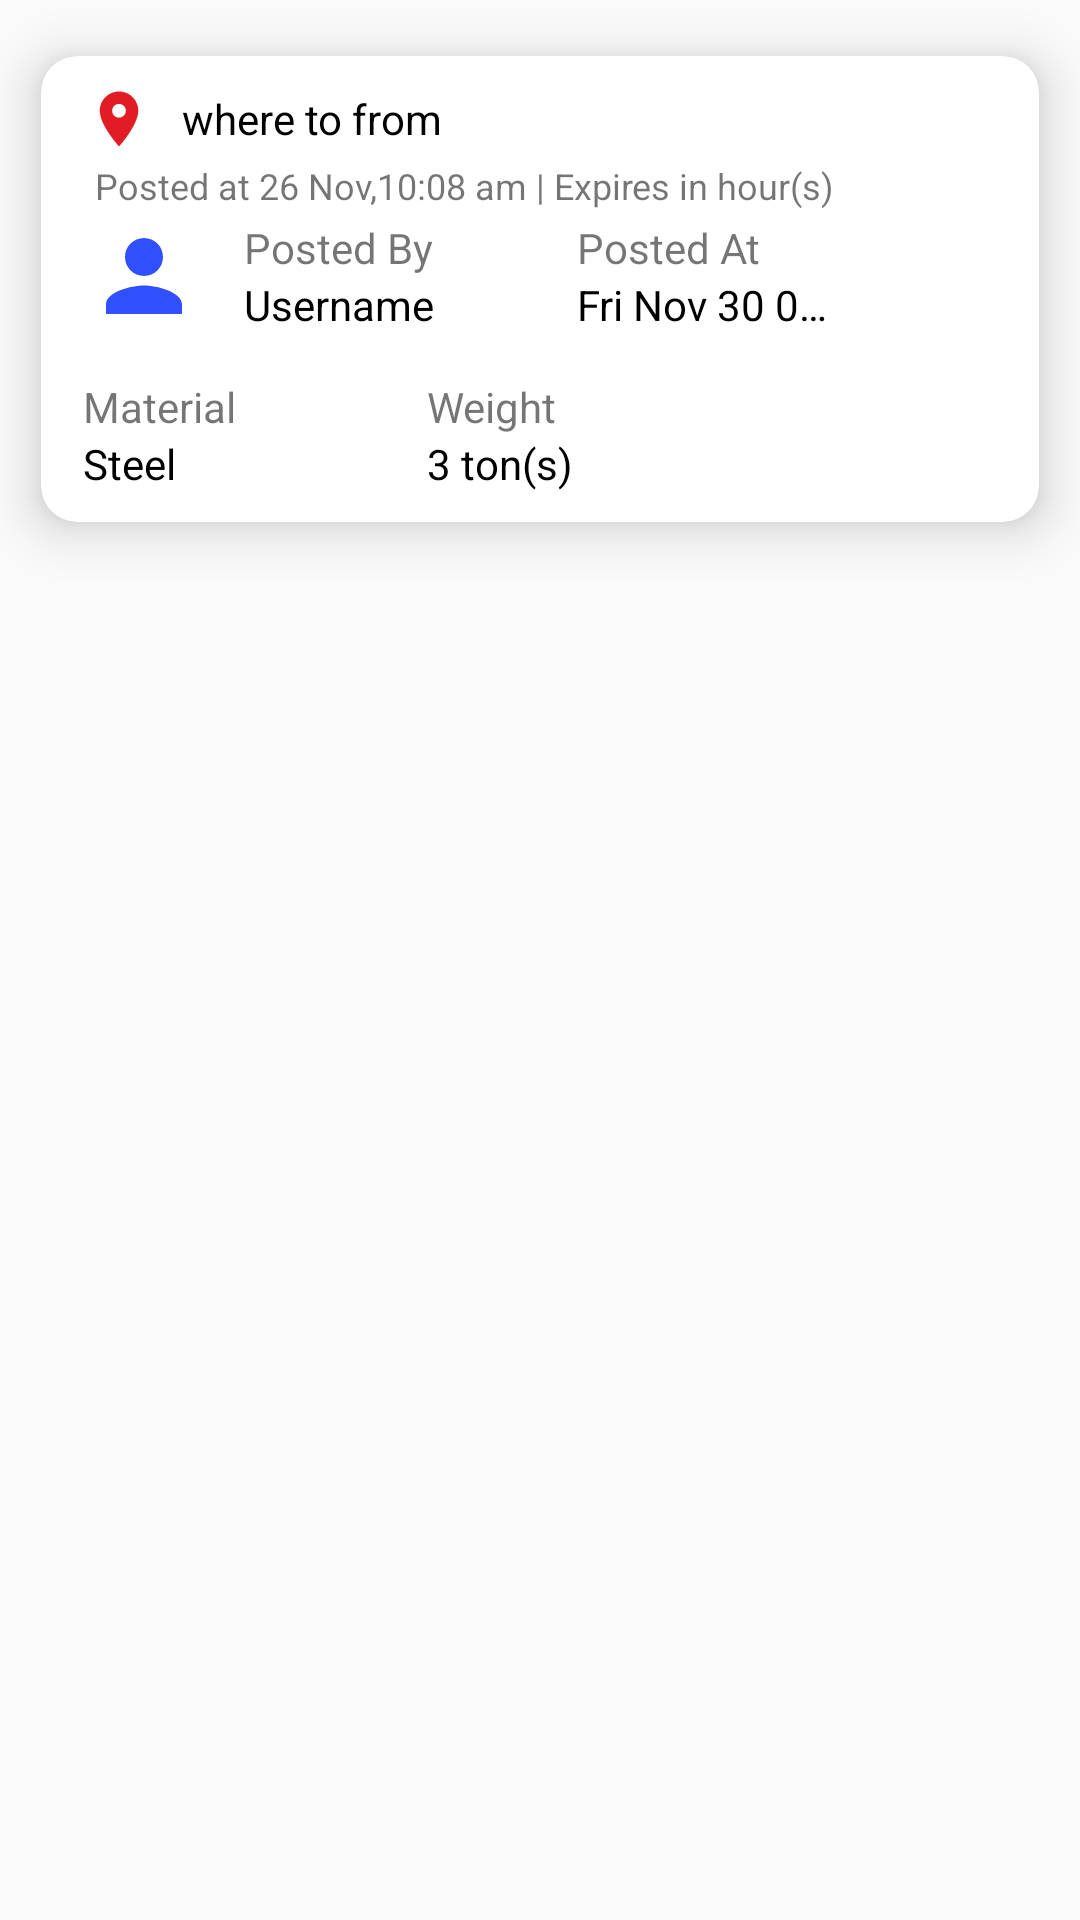

This screen was rendered from an Android layout file. Write that file and the resources it references.
<!-- AndroidManifest.xml: application theme AppTheme -->
<!-- res/layout/market_lead_view.xml -->
<?xml version="1.0" encoding="utf-8"?>
<LinearLayout xmlns:android="http://schemas.android.com/apk/res/android"
    xmlns:app="http://schemas.android.com/apk/res-auto"
    android:orientation="vertical"
    android:layout_width="match_parent"
    android:layout_height="wrap_content"
    >
    <androidx.cardview.widget.CardView
        android:layout_width="match_parent"
        android:layout_height="wrap_content"
        android:background="@drawable/bg_card"
        app:cardCornerRadius="12dp"
        app:cardElevation="10dp"
        app:cardUseCompatPadding="true">

        <LinearLayout
            android:layout_width="match_parent"
            android:layout_height="wrap_content"
            android:layout_marginLeft="10dp"
            android:orientation="vertical"
            android:paddingTop="10dp"
            android:paddingBottom="10dp">

            <RelativeLayout
                android:layout_width="match_parent"
                android:layout_height="wrap_content">

                <ImageView
                    android:id="@+id/a"
                    android:layout_width="22dp"
                    android:layout_height="22dp"
                    android:layout_centerVertical="true"
                    android:layout_marginLeft="5dp"
                    android:src="@drawable/location" />

                <androidx.appcompat.widget.AppCompatCheckedTextView
                    android:id="@+id/tvfrom"
                    android:layout_width="wrap_content"
                    android:layout_height="wrap_content"
                    android:layout_marginLeft="5dp"
                    android:layout_toRightOf="@id/a"
                    android:paddingLeft="5dp"
                    android:layout_centerVertical="true"
                    android:singleLine="true"
                    android:text="where to from"
                    android:textColor="@color/black"
                    android:textSize="14sp" />
            </RelativeLayout>

            <TextView
                android:layout_width="match_parent"
                android:layout_height="wrap_content"
                android:layout_marginLeft="5dp"
                android:padding="3dp"
                android:id="@+id/lastdate"
                android:singleLine="true"
                android:text="Posted at 26 Nov,10:08 am | Expires in hour(s)"
                android:textSize="12sp" />
            <LinearLayout
                android:layout_width="match_parent"
                android:layout_height="wrap_content"
                android:orientation="horizontal"
                android:weightSum="1"
                >
                <ImageView
                    android:id="@+id/uiv"
                    android:layout_width="0dp"
                    android:layout_height="match_parent"
                    android:layout_centerVertical="true"
                    android:layout_marginLeft="5dp"
                    android:layout_weight="0.13"
                    android:src="@drawable/ic_baseline_person_24" />
                <LinearLayout
                    android:layout_width="0dp"
                    android:layout_height="wrap_content"
                    android:layout_weight="0.34"
                    android:layout_marginLeft="10dp"
                    android:orientation="vertical"
                    >
                    <TextView
                        android:layout_width="match_parent"
                        android:layout_height="wrap_content"
                        android:paddingLeft="4dp"
                        android:singleLine="true"
                        android:text="Posted By" />

                    <TextView
                        android:layout_width="match_parent"
                        android:layout_height="wrap_content"
                        android:paddingLeft="4dp"
                        android:singleLine="true"
                        android:text="Username"
                        android:id="@+id/username"
                        android:textColor="@color/black" />
                </LinearLayout>
                <LinearLayout
                    android:layout_width="0dp"
                    android:layout_height="wrap_content"
                    android:layout_weight="0.3"
                    android:layout_marginLeft="10dp"
                    android:orientation="vertical"
                    >
                    <TextView
                        android:layout_width="match_parent"
                        android:layout_height="wrap_content"
                        android:paddingLeft="4dp"
                        android:singleLine="true"
                        android:text="Posted At" />

                    <TextView
                        android:layout_width="match_parent"
                        android:layout_height="wrap_content"
                        android:paddingLeft="4dp"
                        android:singleLine="true"
                        android:text="Fri Nov 30 03:03"
                        android:id="@+id/ptime"
                        android:textColor="@color/black" />
                </LinearLayout>
            </LinearLayout>
            <LinearLayout
                android:layout_width="match_parent"
                android:layout_height="wrap_content"
                android:layout_marginTop="15dp"
                android:orientation="horizontal"
                android:weightSum="1">

                <LinearLayout
                    android:layout_width="0dp"
                    android:layout_height="wrap_content"
                    android:layout_weight="0.3"
                    android:orientation="vertical"
                    >

                    <TextView
                        android:layout_width="match_parent"
                        android:layout_height="wrap_content"
                        android:paddingLeft="4dp"
                        android:singleLine="true"
                        android:text="Material" />

                    <TextView
                        android:layout_width="match_parent"
                        android:layout_height="wrap_content"
                        android:paddingLeft="4dp"
                        android:singleLine="true"
                        android:text="Steel"
                        android:id="@+id/tvmaterial"
                        android:textColor="@color/black" />
                </LinearLayout>

                <LinearLayout
                    android:layout_width="0dp"
                    android:layout_height="wrap_content"
                    android:layout_weight="0.2"
                    android:orientation="vertical">

                    <TextView
                        android:layout_width="match_parent"
                        android:layout_height="wrap_content"
                        android:paddingLeft="4dp"
                        android:singleLine="true"
                        android:text="Weight" />

                    <TextView
                        android:layout_width="match_parent"
                        android:layout_height="wrap_content"
                        android:paddingLeft="4dp"
                        android:singleLine="true"
                        android:text="3 ton(s)"
                        android:id="@+id/tvweight"
                        android:textColor="@color/black" />
                </LinearLayout>
                <Button
                    android:layout_width="0dp"
                    android:layout_weight="0.18"
                    android:layout_height="30dp"
                    android:textColor="@color/White"
                    android:text="Bid Now"
                    android:layout_gravity="center_vertical"
                    android:layout_marginRight="-60dp"
                    android:id="@+id/bidbtn"
                    android:textAllCaps="false"
                    android:background="@drawable/background_btn_bid"
                    />
            </LinearLayout>
        </LinearLayout>
    </androidx.cardview.widget.CardView>
</LinearLayout>
<!-- resources referenced by this layout -->
<resources>
  <color name="White">#FFFFFF</color>
  <color name="black">#000000</color>
  <!-- drawable bg_card (drawable) -->
  <?xml version="1.0" encoding="utf-8"?>
  <shape android:shape="rectangle"
      xmlns:android="http://schemas.android.com/apk/res/android">
      <corners android:radius="15dp"/>
      <solid android:color="@color/White"/>
  
  </shape>
  <!-- drawable ic_baseline_person_24 (drawable) -->
  <vector android:height="24dp" android:tint="#304FFE"
      android:viewportHeight="24" android:viewportWidth="24"
      android:width="24dp" xmlns:android="http://schemas.android.com/apk/res/android">
      <path android:fillColor="@android:color/white" android:pathData="M12,12c2.21,0 4,-1.79 4,-4s-1.79,-4 -4,-4 -4,1.79 -4,4 1.79,4 4,4zM12,14c-2.67,0 -8,1.34 -8,4v2h16v-2c0,-2.66 -5.33,-4 -8,-4z"/>
  </vector>
  <!-- drawable location (drawable) -->
  <vector android:height="24dp" android:tint="#E21C25"
      android:viewportHeight="24" android:viewportWidth="24"
      android:width="24dp" xmlns:android="http://schemas.android.com/apk/res/android">
      <path android:fillColor="@android:color/white" android:pathData="M12,2C8.13,2 5,5.13 5,9c0,5.25 7,13 7,13s7,-7.75 7,-13c0,-3.87 -3.13,-7 -7,-7zM12,11.5c-1.38,0 -2.5,-1.12 -2.5,-2.5s1.12,-2.5 2.5,-2.5 2.5,1.12 2.5,2.5 -1.12,2.5 -2.5,2.5z"/>
  </vector>
  <style name="AppTheme" parent="Theme.AppCompat.Light.NoActionBar">
          
          <item name="colorPrimary">#0391D1</item>
          <item name="colorPrimaryDark">#056F9F</item>
          <item name="colorAccent">#03A9F4</item>
      </style>
</resources>
